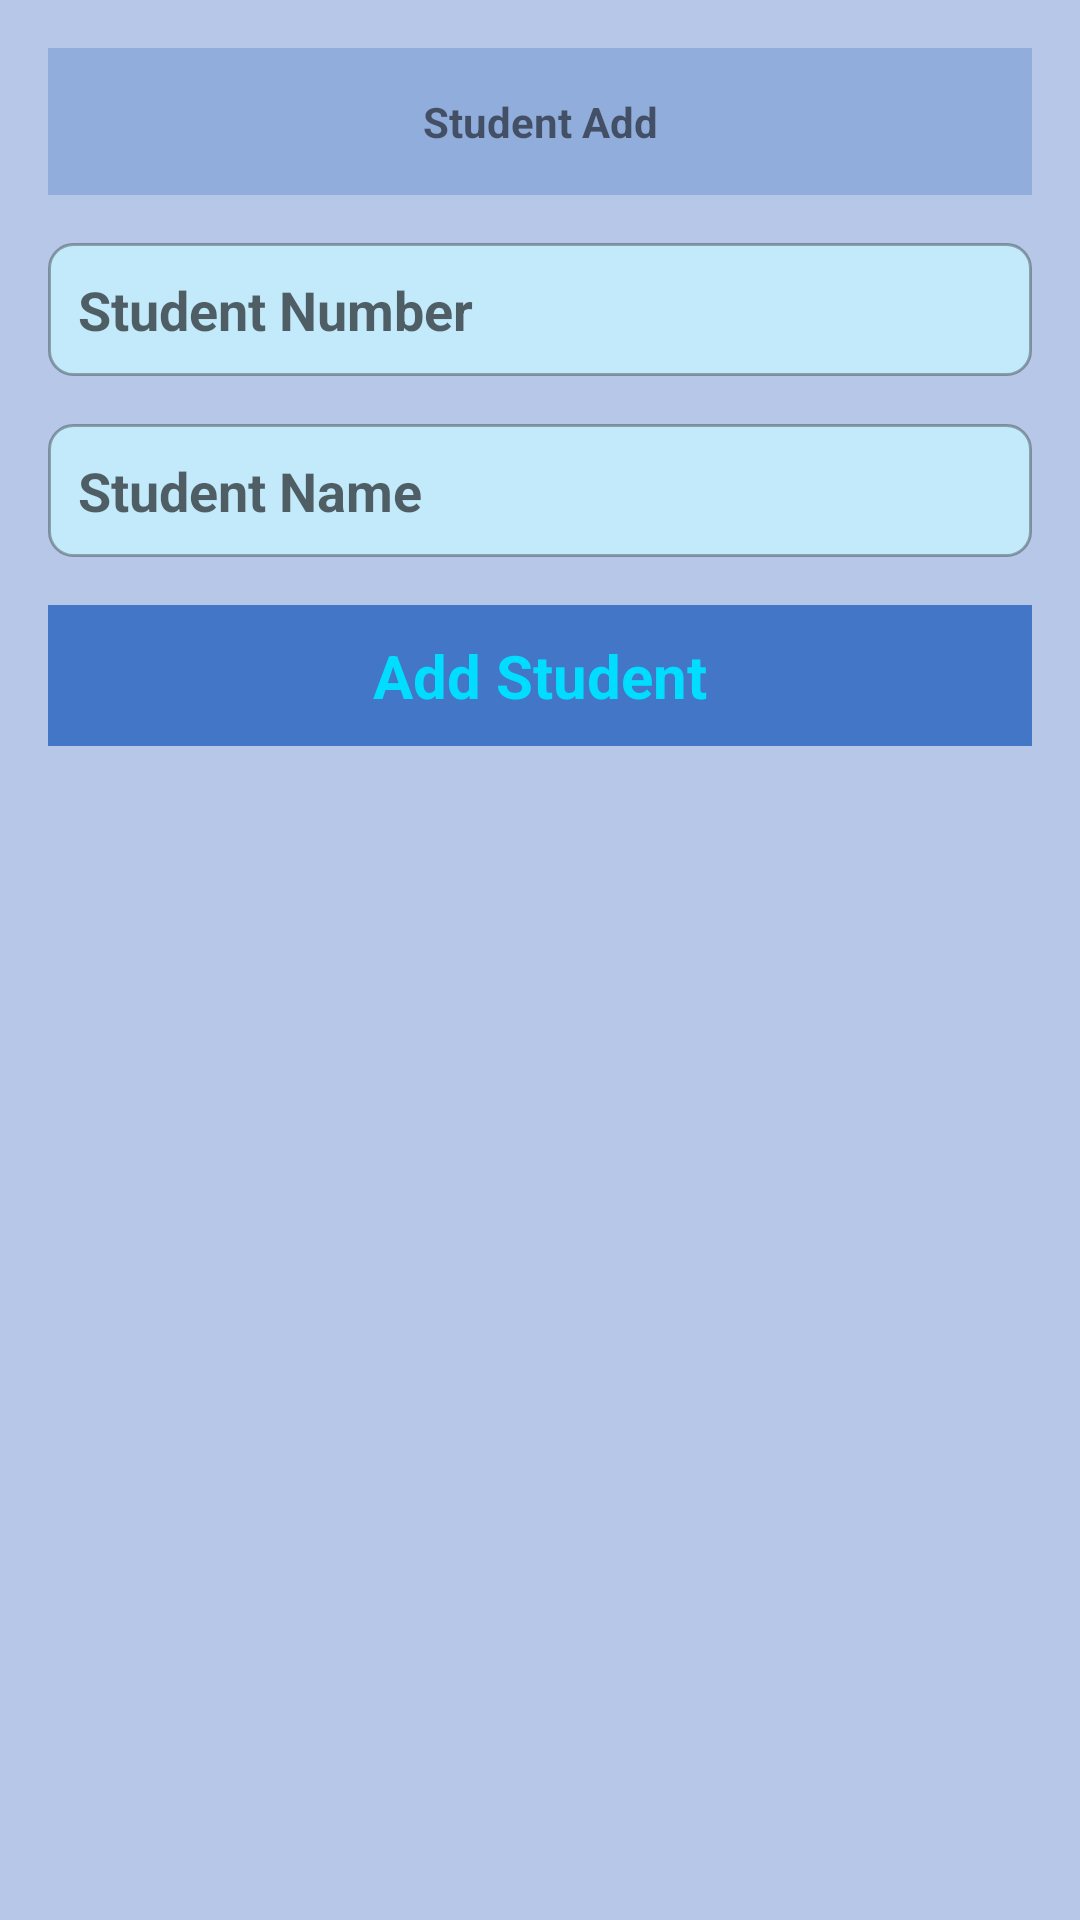

Here is an Android app screen rendered from its layout file. Give the layout XML and the strings, colors and styles it references.
<!-- AndroidManifest.xml: application theme Theme.Teaching01 -->
<!-- res/layout/activity_stud_a.xml -->
<?xml version="1.0" encoding="utf-8"?>
<LinearLayout xmlns:android="http://schemas.android.com/apk/res/android"
    android:layout_width="match_parent"
    android:layout_height="match_parent"
    android:orientation="vertical"
    android:padding="16dp">

    <TextView
        android:layout_width="match_parent"
        android:layout_height="wrap_content"
        android:padding="15dp"
        android:background="#91ADDC"
        android:textAlignment="center"
        android:text="Student Add">
    </TextView>

    <EditText
        android:id="@+id/etNumber"
        android:layout_width="match_parent"
        android:layout_height="wrap_content"
        android:layout_marginTop="16dp"
        android:hint="Student Number"
        android:padding="10dp"
        />

    <EditText
        android:id="@+id/etName"
        android:layout_width="match_parent"
        android:layout_height="wrap_content"
        android:layout_marginTop="16dp"
        android:padding="10dp"
        android:hint="Student Name" />

    <Button
        android:id="@+id/btnAddStudent"
        android:layout_width="match_parent"
        android:layout_height="wrap_content"
        android:layout_marginTop="16dp"
        android:text="Add Student" />

</LinearLayout>
<!-- resources referenced by this layout -->
<resources>
  <style name="Theme.Teaching01" parent="Base.Theme.Teaching01" />
  <style name="Base.Theme.Teaching01" parent="Theme.Design.Light.NoActionBar">
          <item name="android:windowBackground">#B6C7E7</item>
          <item name="android:colorBackground">@android:color/holo_green_light</item>
          <item name="android:textColorPrimary">@android:color/holo_green_light</item>
          <item name="android:typeface">sans</item>
          <item name="android:textStyle">bold</item>
          <item name="android:buttonStyle">@style/MyButtonStyle</item>
          <item name="android:editTextStyle">@style/MyEditTextStyle</item>
          <item name="android:editTextBackground">@drawable/edittext_rounded_border</item>
      </style>
  <style name="MyButtonStyle">
          <item name="android:textAlignment">center</item>
          <item name="android:shape">rectangle</item>
          <item name="android:padding">10dp</item>
          <item name="android:textSize">20sp</item>
          <item name="android:background">@drawable/custom_button_border</item>
          <item name="android:textColor">@android:color/holo_blue_bright</item>
      </style>
  <style name="MyEditTextStyle">
          <item name="android:padding">10dp</item>
      </style>
  <!-- drawable edittext_rounded_border (drawable) -->
  <?xml version="1.0" encoding="utf-8"?>
  <shape xmlns:android="http://schemas.android.com/apk/res/android">
      <solid android:color="#C2EAFA" />
      <corners android:radius="8dp" />
      <stroke
          android:width="1dp"
          android:color="#50000000" />
  </shape>
  <!-- drawable custom_button_border (drawable) -->
  <layer-list xmlns:android="http://schemas.android.com/apk/res/android">
      <item>
          <shape android:shape="rectangle">
              <solid android:color="#4376c7" /> 
          </shape>
      </item>
  </layer-list>
</resources>
